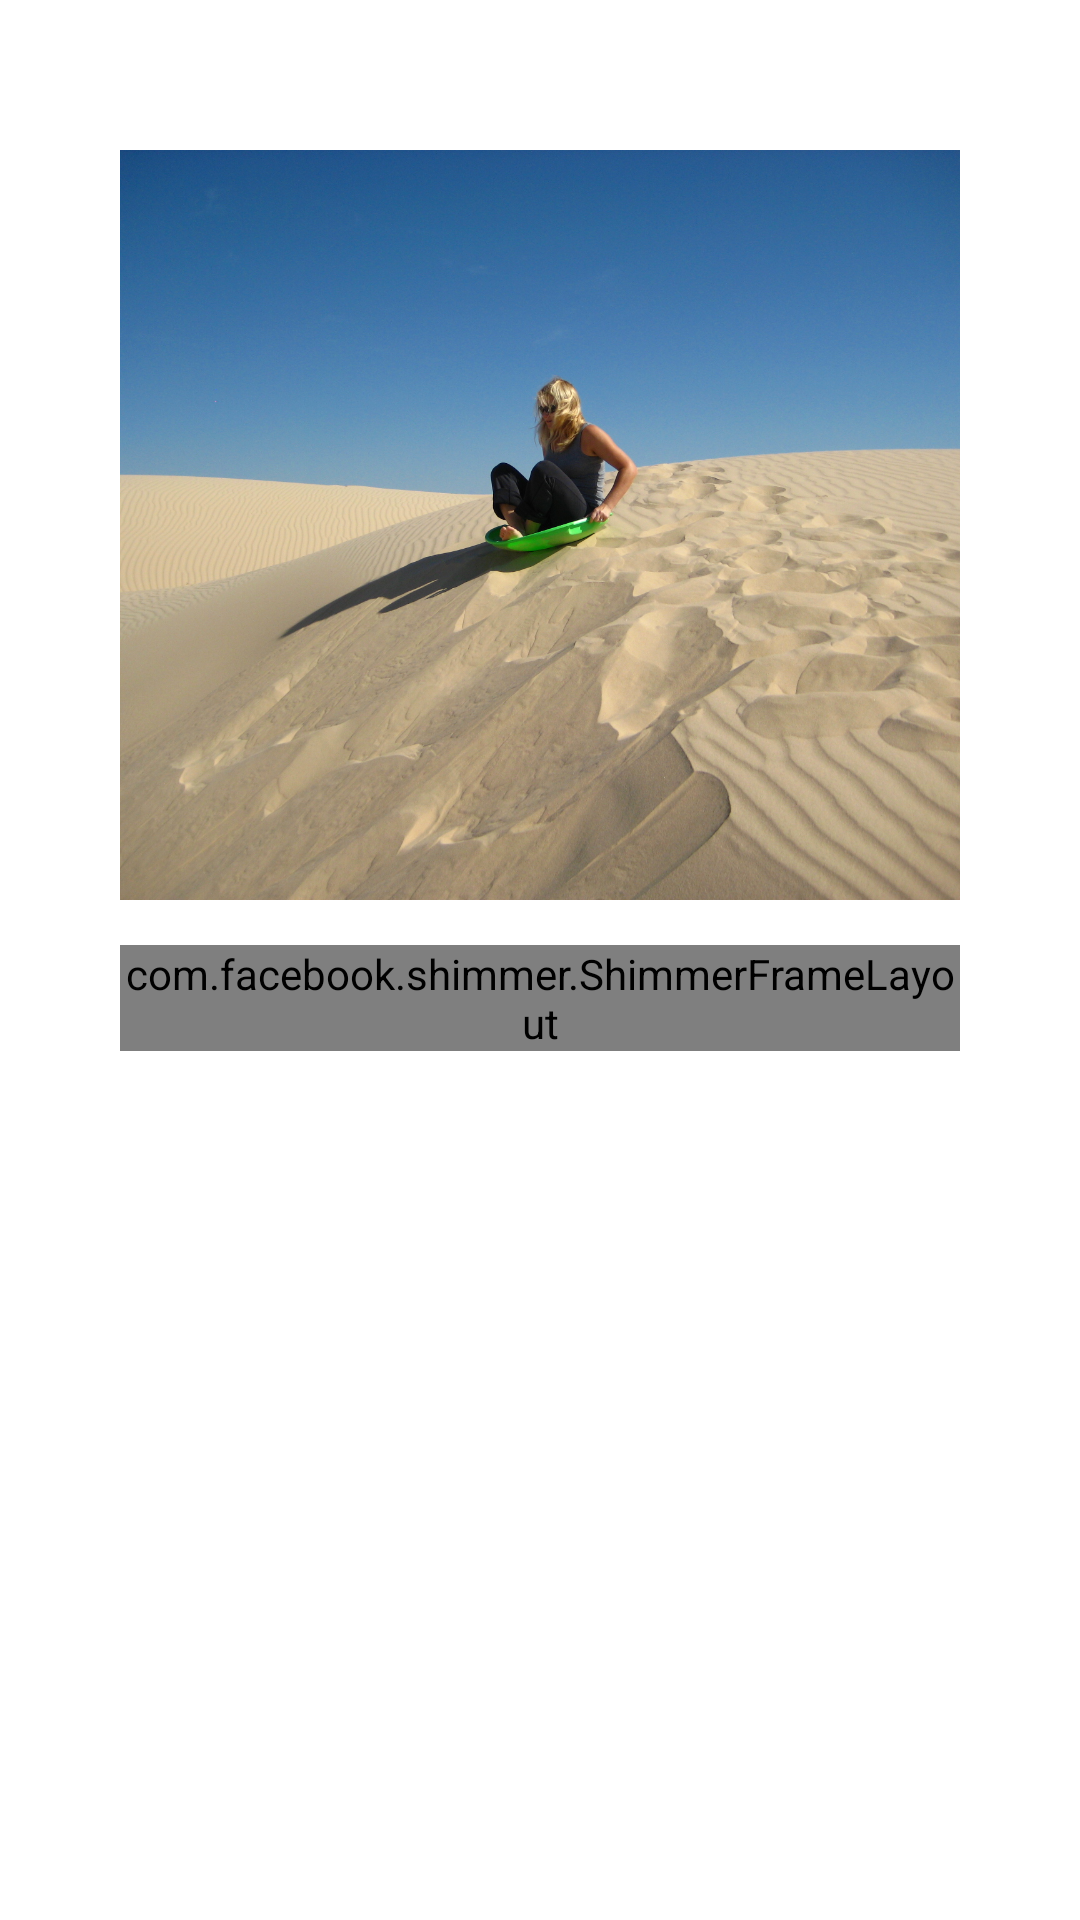

Layout XML and referenced resources for this Android screen:
<!-- AndroidManifest.xml: application theme AppTheme.NoActionBar -->
<!-- res/layout/activity_show.xml -->
<?xml version="1.0" encoding="utf-8"?>
<ScrollView xmlns:android="http://schemas.android.com/apk/res/android"
    xmlns:shimmer="http://schemas.android.com/apk/res-auto"
    xmlns:tools="http://schemas.android.com/tools"
    android:layout_width="match_parent"
    android:layout_height="match_parent"
    android:fitsSystemWindows="true"
    tools:context=".ShowActivity">

    <LinearLayout
        android:layout_width="match_parent"
        android:layout_height="wrap_content"
        android:layout_marginEnd="40dp"
        android:layout_marginStart="40dp"
        android:layout_marginTop="50dp"
        android:orientation="vertical">

        <ImageView
            android:id="@+id/grateful_image"
            android:layout_width="wrap_content"
            android:layout_height="250dp"
            android:scaleType="centerCrop"
            android:src="@drawable/sledding"
            android:transitionName="grateful_image" />


        <com.facebook.shimmer.ShimmerFrameLayout
            android:id="@+id/shimmer_view_container"
            android:layout_width="match_parent"
            android:layout_height="wrap_content"
            android:layout_gravity="center"
            android:layout_marginTop="15dp"
            android:orientation="vertical"
            shimmer:shimmer_duration="800">

            
            <LinearLayout
                android:layout_width="match_parent"
                android:layout_height="wrap_content"
                android:orientation="vertical">

                <include layout="@layout/grateful_placeholder" />

            </LinearLayout>

        </com.facebook.shimmer.ShimmerFrameLayout>

        <LinearLayout
            android:id="@+id/main"
            android:layout_width="match_parent"
            android:layout_height="match_parent"
            android:animateLayoutChanges="true"
            android:orientation="vertical"
            android:visibility="gone">

            <TextView
                android:id="@+id/grateful_category"
                android:layout_width="wrap_content"
                android:layout_height="wrap_content"
                android:layout_marginTop="30dp"
                android:letterSpacing="0.15"
                android:text="W H A T    M A D E    M E    S M I L E"
                android:textColor="#FF6575"
                android:textSize="12sp"
                android:textStyle="bold" />

            <TextView
                android:id="@+id/grateful_title"
                android:layout_width="wrap_content"
                android:layout_height="wrap_content"
                android:layout_marginTop="5dp"
                android:letterSpacing="0.05"
                android:maxEms="14"
                android:text="Remembering when we went sledding in the desert."
                android:textColor="#767676"
                android:textSize="24sp"
                android:textStyle="normal" />

            <TextView
                android:id="@+id/grateful_content"
                android:layout_width="match_parent"
                android:layout_height="wrap_content"
                android:layout_marginTop="10dp"
                android:letterSpacing="0.05"
                android:text="Fusce a felis cursus, pellentesque leo sed, commodo augue. Integer a faucibus libero. Nunc a suscipit quam, eget faucibus lorem. Suspendisse facilisis dolor risus, id porttitor odio fermentum id. Pellentesque libero ligula, euismod a condimentum quis, aliquet in augue. Aenean nec nulla vitae ipsum facilisis pretium non vel quam. Aenean."
                android:textColor="#8c8c8c"
                android:textSize="16sp" />

            <TextView
                android:id="@+id/grateful_date"
                android:layout_width="wrap_content"
                android:layout_height="wrap_content"
                android:layout_marginTop="10dp"
                android:letterSpacing="0.15"
                android:text="W E D N E S D A Y ,   J U L Y   31   @   6:41  P M"
                android:textColor="#c5c5c5"
                android:textSize="12sp" />

        </LinearLayout>

    </LinearLayout>

</ScrollView>
<!-- res/layout/grateful_placeholder.xml (included above) -->
<?xml version="1.0" encoding="utf-8"?>
<LinearLayout xmlns:android="http://schemas.android.com/apk/res/android"
    android:layout_width="match_parent"
    android:layout_height="match_parent"
    android:animateLayoutChanges="true"
    android:orientation="vertical">

    <View
        android:layout_width="wrap_content"
        android:layout_height="12dp"
        android:layout_marginTop="30dp"
        android:background="@color/placeholder_bg" />

    <View
        android:id="@+id/grateful_title"
        android:layout_width="wrap_content"
        android:layout_height="48dp"
        android:layout_marginTop="5dp"
        android:background="@color/placeholder_bg" />

    <View
        android:layout_width="match_parent"
        android:layout_height="150dp"
        android:layout_marginTop="10dp"
        android:background="@color/placeholder_bg" />

    <View
        android:layout_width="wrap_content"
        android:layout_height="12dp"
        android:layout_marginTop="10dp"
        android:background="@color/placeholder_bg" />

</LinearLayout>
<!-- resources referenced by this layout -->
<resources>
  <!-- drawable sledding: jpg bitmap (drawable, 704214 bytes) -->
  <style name="AppTheme.NoActionBar">
          <item name="windowActionBar">false</item>
          <item name="windowNoTitle">true</item>
      </style>
</resources>
